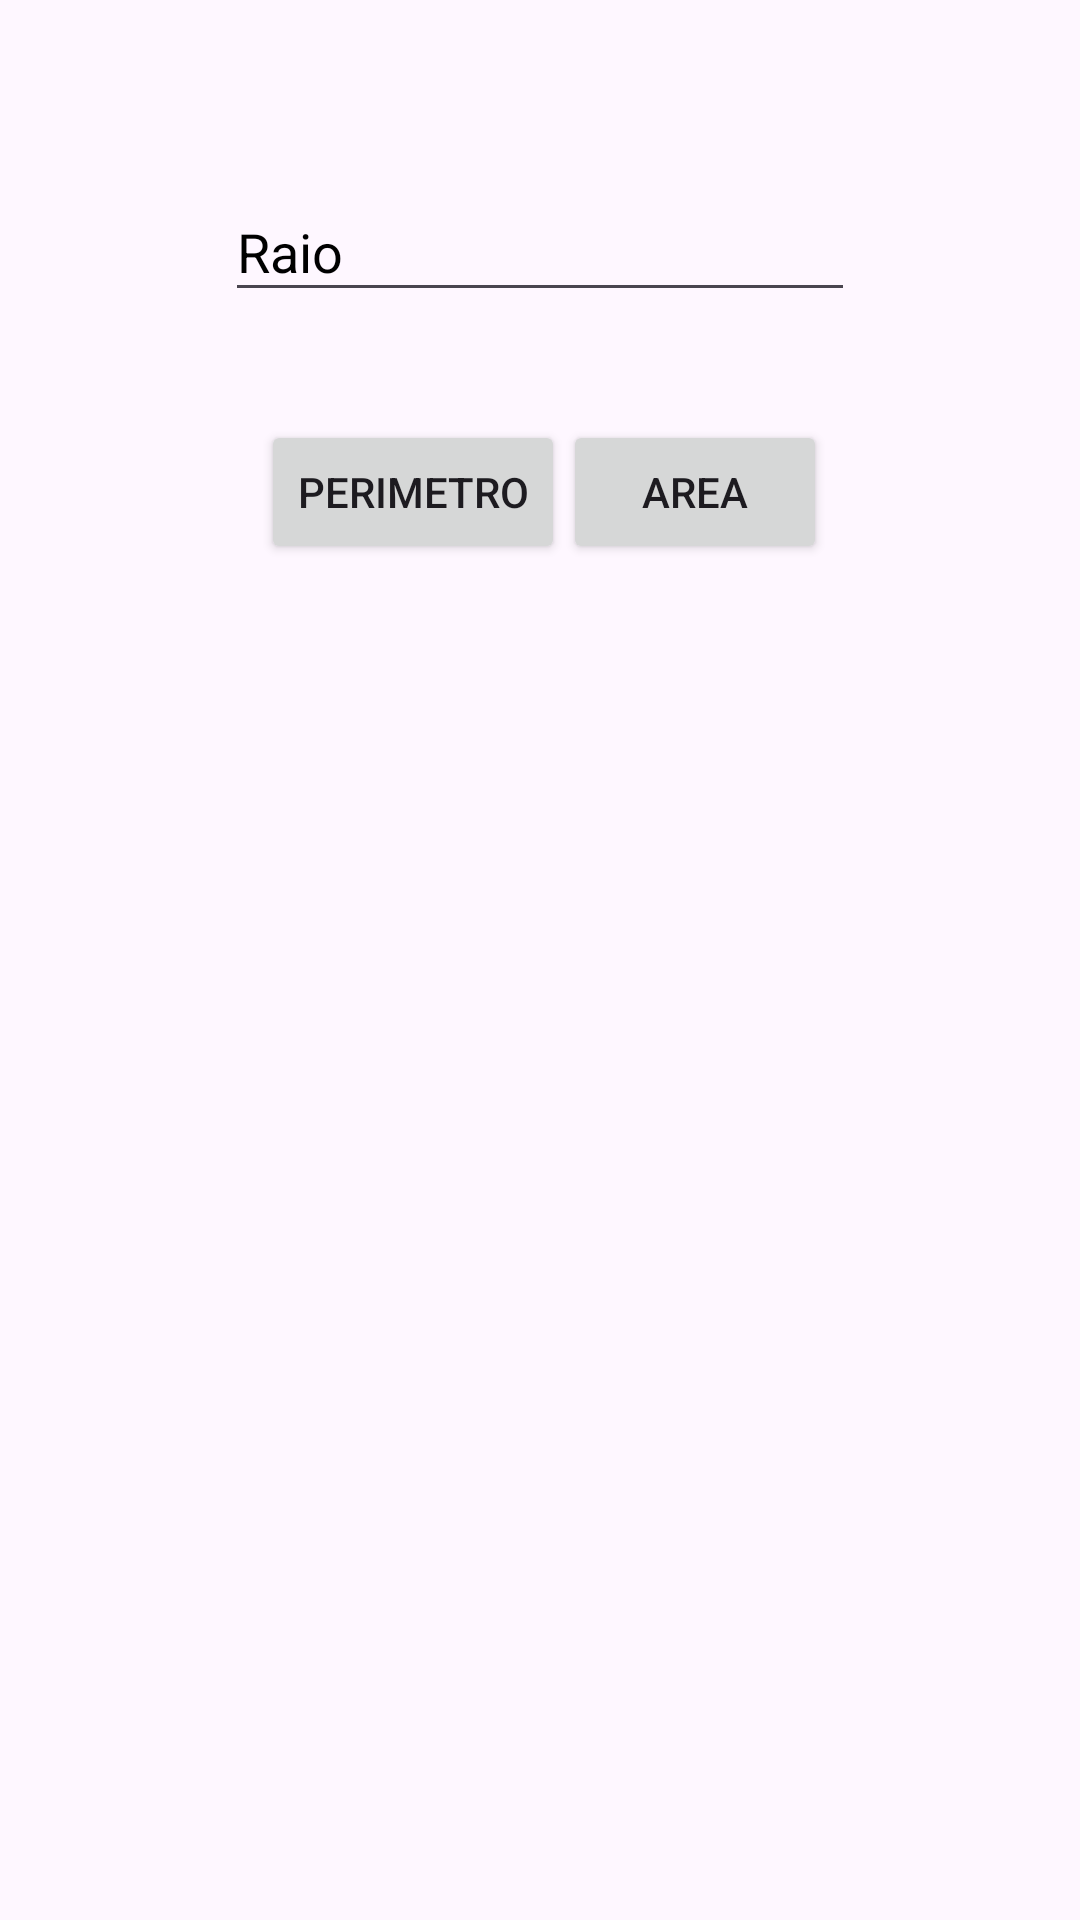

The Android layout XML behind this screen, and the referenced resources:
<!-- AndroidManifest.xml: application theme Theme.Aula07_Exercicio02 -->
<!-- res/layout/fragment_circulo.xml -->
<?xml version="1.0" encoding="utf-8"?>
<androidx.constraintlayout.widget.ConstraintLayout xmlns:android="http://schemas.android.com/apk/res/android"
    xmlns:app="http://schemas.android.com/apk/res-auto"
    xmlns:tools="http://schemas.android.com/tools"
    android:id="@+id/frameLayout2"
    android:layout_width="match_parent"
    android:layout_height="match_parent"
    tools:context=".CirculoFragment">

    <EditText
        android:id="@+id/etRaio"
        android:layout_width="wrap_content"
        android:layout_height="0dp"
        android:layout_marginTop="61dp"
        android:layout_marginBottom="36dp"
        android:ems="10"
        android:hint="@string/raio"
        android:importantForAutofill="no"
        android:inputType="numberDecimal"
        android:textColorHint="@color/black"
        app:layout_constraintBottom_toTopOf="@+id/btnAreaCirculo"
        app:layout_constraintEnd_toEndOf="parent"
        app:layout_constraintStart_toStartOf="parent"
        app:layout_constraintTop_toTopOf="parent" />

    <Button
        android:id="@+id/btnPerimetroCirculo"
        android:layout_width="wrap_content"
        android:layout_height="wrap_content"
        android:text="@string/botaoPerimetro"
        app:layout_constraintBaseline_toBaselineOf="@+id/btnAreaCirculo"
        app:layout_constraintEnd_toEndOf="parent"
        app:layout_constraintHorizontal_bias="0.336"
        app:layout_constraintStart_toStartOf="parent" />

    <Button
        android:id="@+id/btnAreaCirculo"
        android:layout_width="wrap_content"
        android:layout_height="wrap_content"
        android:layout_marginBottom="79dp"
        android:text="@string/botaoArea"
        app:layout_constraintBottom_toTopOf="@+id/tvResCirculo"
        app:layout_constraintEnd_toEndOf="parent"
        app:layout_constraintHorizontal_bias="0.69"
        app:layout_constraintStart_toStartOf="parent"
        app:layout_constraintTop_toBottomOf="@+id/etRaio" />

    <TextView
        android:id="@+id/tvResCirculo"
        android:layout_width="271dp"
        android:layout_height="0dp"
        android:layout_marginBottom="330dp"
        app:layout_constraintBottom_toBottomOf="parent"
        app:layout_constraintEnd_toEndOf="parent"
        app:layout_constraintStart_toStartOf="parent"
        app:layout_constraintTop_toBottomOf="@+id/btnAreaCirculo" />
</androidx.constraintlayout.widget.ConstraintLayout>
<!-- resources referenced by this layout -->
<resources>
  <string name="botaoArea">Area</string>
  <string name="botaoPerimetro">Perimetro</string>
  <string name="raio">Raio</string>
  <style name="Theme.Aula07_Exercicio02" parent="Base.Theme.Aula07_Exercicio02" />
  <style name="Base.Theme.Aula07_Exercicio02" parent="Theme.Material3.DayNight">
          
          
      </style>
  <!-- not gathered from this repository: default colours our renderer supplied (Android Studio template values) -->
  <color name="black">#FF000000</color>
</resources>
